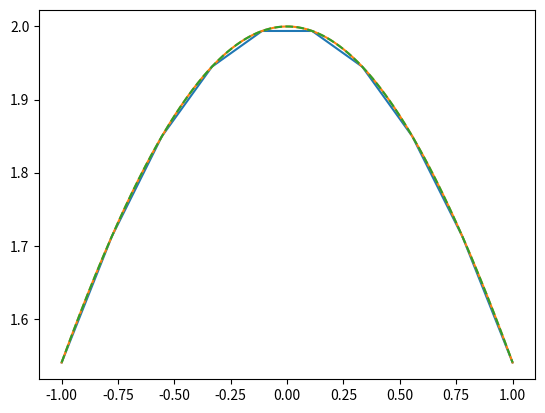

Write Python code to recreate this figure.
# 1. Trovare il minimo di 
# x^2 + 10 sin x in [-10,10]

# 2. Calcolare \int_0^{2\pi} \sin t \d t

# 3. Interpolazione cubica usando 10 valori equispaziati in [-1,1] di 
# y(x)= \cos x + 1

import numpy as np 
import scipy as sp

## PUNTO 1

x_min = -10
x_max = 10

def f1(t): 
    return t**2 + 10 * np.sin(t)

x_0 = sp.optimize.fminbound(f1, x_min, x_max)
y_0 = f1(x_0);

print("(%s, %s)" % (x_0,y_0))

## PUNTO 2

# Implementazione del metodo dei trapezi

t_min = 0;
t_max = np.pi * 2;
N = 1000;

def quadratura(f, x_min, x_max, N):
    integrale = 0
    passo = (x_max - x_min)/N
    x = x_min
    while x <= x_max - passo:
        integrale += (passo / 2) * (f(x) + f(x+passo))
        x += passo
    return integrale

def f2(t): 
    return np.sin(t)

integrale = quadratura(f2, t_min, t_max, N)
print("Il risultato dell'integrale con il metodo di quadratura dei trapezi è:\n%s" % integrale)

integrale2 = sp.integrate.quad(f2, t_min, t_max)[0]
print(integrale2)

## PUNTO 3

t_min = -1
t_max = 1
N = 10

x = np.linspace(t_min, t_max, num=N, endpoint=True);
y = np.cos(x) + 1

# for i in range(0,1000,1):
#     print("(%s,%s)" % (x[i], y[i]))

x_new = np.linspace(t_min, t_max, num=100*N, endpoint=True);

y_lin = sp.interpolate.interp1d(x, y, kind='cubic')
y_linv = y_lin(x_new)

y_int = sp.interpolate.interp1d(x, y, kind='cubic')
y_intv = y_int(x_new)

import matplotlib.pyplot as plt

plt.plot(x, y, x_new, y_linv, '-', x_new, y_intv, '--')
plt.show()